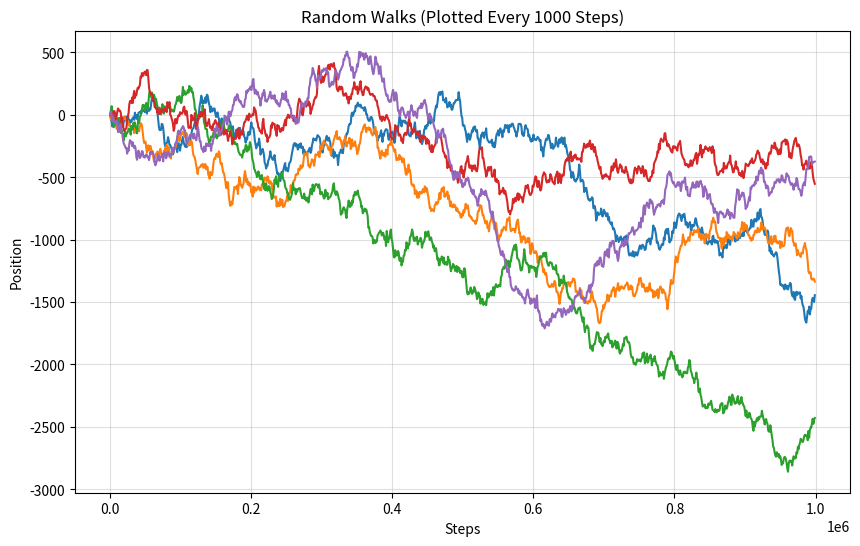

This chart was generated by the following Python code:
import matplotlib.pyplot as plt
import numpy as np

def n_random_walks(n_walks, n_steps):
    """
    Simulates n random walks of +1, -1 steps over n samples.

    Args:
        n_walks: The number of random walks to simulate.
        n_steps: The number of steps in each random walk.

    Returns:
        A list of lists, where each inner list represents the positions of a
        single random walk at each step.
    """
    walks = []
    for _ in range(n_walks):
        walk = np.random.choice([-1, 1], size=n_steps).cumsum()
        walks.append(walk.tolist())
    return walks

# Simulate 5 random walks of 100 steps each
walks = n_random_walks(5, 1000000)

# Choose the interval for plotting (e.g., every 10 steps)
plot_interval = 1000

# Create a figure and axes
plt.figure(figsize=(10, 6))

# Plot each random walk, marking every nth step
for walk in walks:
    # Create x values for plotting (0, plot_interval, 2*plot_interval, etc.)
    x_values = range(0, len(walk), plot_interval)
    
    # Slice the walk to get the y values at those intervals
    y_values = walk[::plot_interval] 
    
    # Plot the points with markers (dots in this case)
    plt.plot(x_values, y_values)  

# Add labels and title
plt.xlabel('Steps')
plt.ylabel('Position')
plt.grid(True, which='both', alpha = 0.4)
plt.title(f'Random Walks (Plotted Every {plot_interval} Steps)')

# Show the plot
plt.show()
